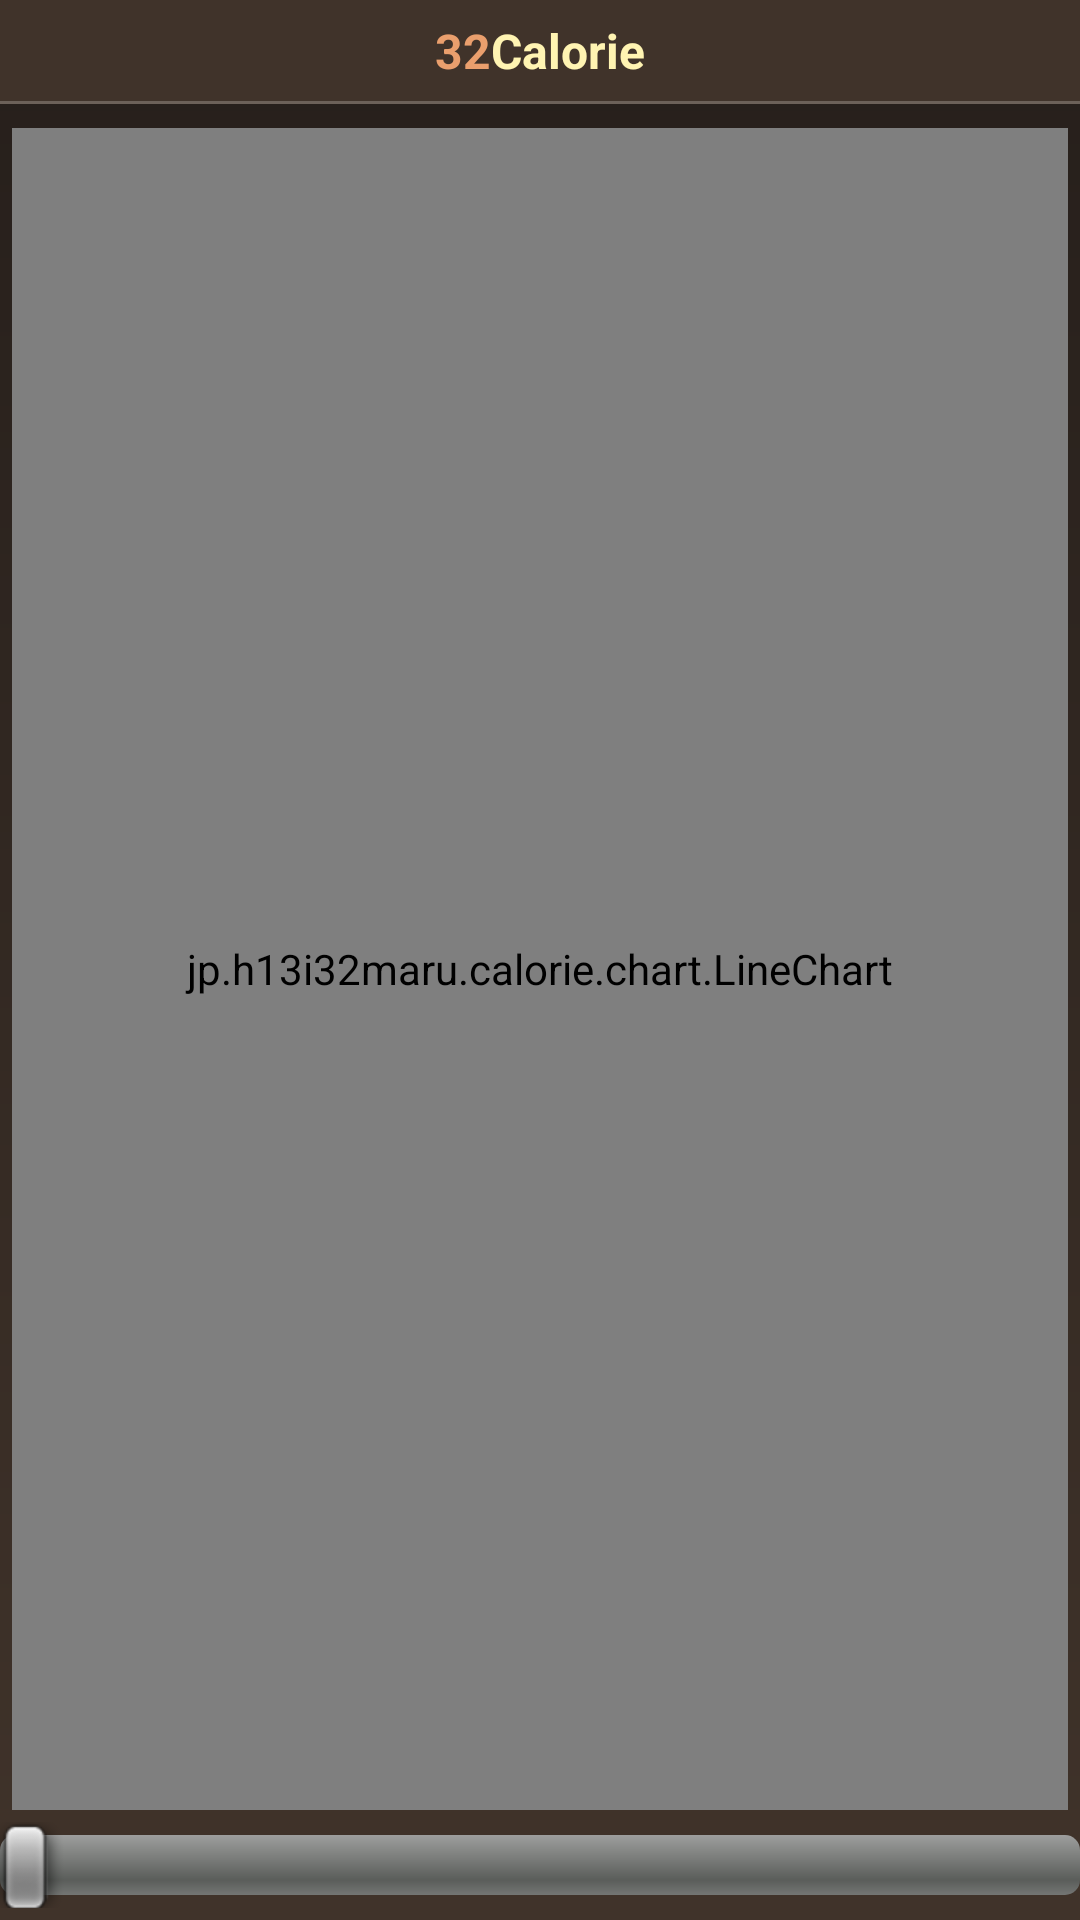

Write the Android layout XML for this screen, with the resource values it uses.
<!-- AndroidManifest.xml: activity theme android:Theme.NoTitleBar -->
<!-- res/layout/line_chart.xml -->
<?xml version="1.0" encoding="utf-8"?>
<LinearLayout
  xmlns:android="http://schemas.android.com/apk/res/android"
  android:orientation="vertical"
  android:layout_width="match_parent"
  android:layout_height="match_parent"
  android:background="@drawable/background">
  
  <include layout="@layout/title"/>
  
	<jp.example.calorie.chart.LineChart
	  android:layout_width="match_parent"
	  android:layout_height="match_parent"
	  android:layout_marginLeft="4dp"
	  android:layout_marginRight="4dp"
	  android:layout_marginBottom="4dp"
      android:id="@+id/line_chart"
      android:layout_weight="100"
      android:layout_marginTop="8dp"/>
    
    <SeekBar
        android:layout_width="match_parent"
        android:layout_height="wrap_content"
        android:layout_weight="1"
        android:layout_marginBottom="4dp"
        android:progress="0"
        android:max="24"
        android:id="@+id/seek_bar"/>  
    
</LinearLayout>
<!-- res/layout/title.xml (included above) -->
<?xml version="1.0" encoding="utf-8"?>
<LinearLayout
  xmlns:android="http://schemas.android.com/apk/res/android"
  android:layout_width="match_parent"
  android:layout_height="wrap_content"
  android:orientation="vertical"
  android:gravity="center"
  android:background="#40332a">

    <LinearLayout
        android:layout_width="match_parent"
        android:layout_height="wrap_content"
        android:orientation="horizontal"
        android:gravity="center"
        android:paddingTop="6dp"
        android:paddingBottom="6dp">
	    <TextView
	        android:layout_width="wrap_content"
	        android:layout_height="wrap_content"
	        android:text="32"
	        android:textColor="#ea9f6d"
	        android:textStyle="bold"
	        android:textSize="16sp"/>
	    <TextView
	        android:layout_width="wrap_content"
	        android:layout_height="wrap_content"
	        android:text="Calorie"
	        android:textColor="#fff4b2"
	        android:textStyle="bold"
	        android:textSize="16sp"/>
    </LinearLayout>
    <LinearLayout
        android:layout_width="match_parent"
        android:layout_height="1dp"
        android:background="#6c6159"></LinearLayout>
</LinearLayout>
<!-- resources referenced by this layout -->
<resources>
  <!-- drawable background (drawable) -->
  <?xml version="1.0" encoding="utf-8"?>
  <shape xmlns:android="http://schemas.android.com/apk/res/android"
     android:shape="rectangle">
      <gradient
          android:startColor="#261f1b"
          android:endColor="#40332a"
          android:angle="270"/>
  </shape>
</resources>
